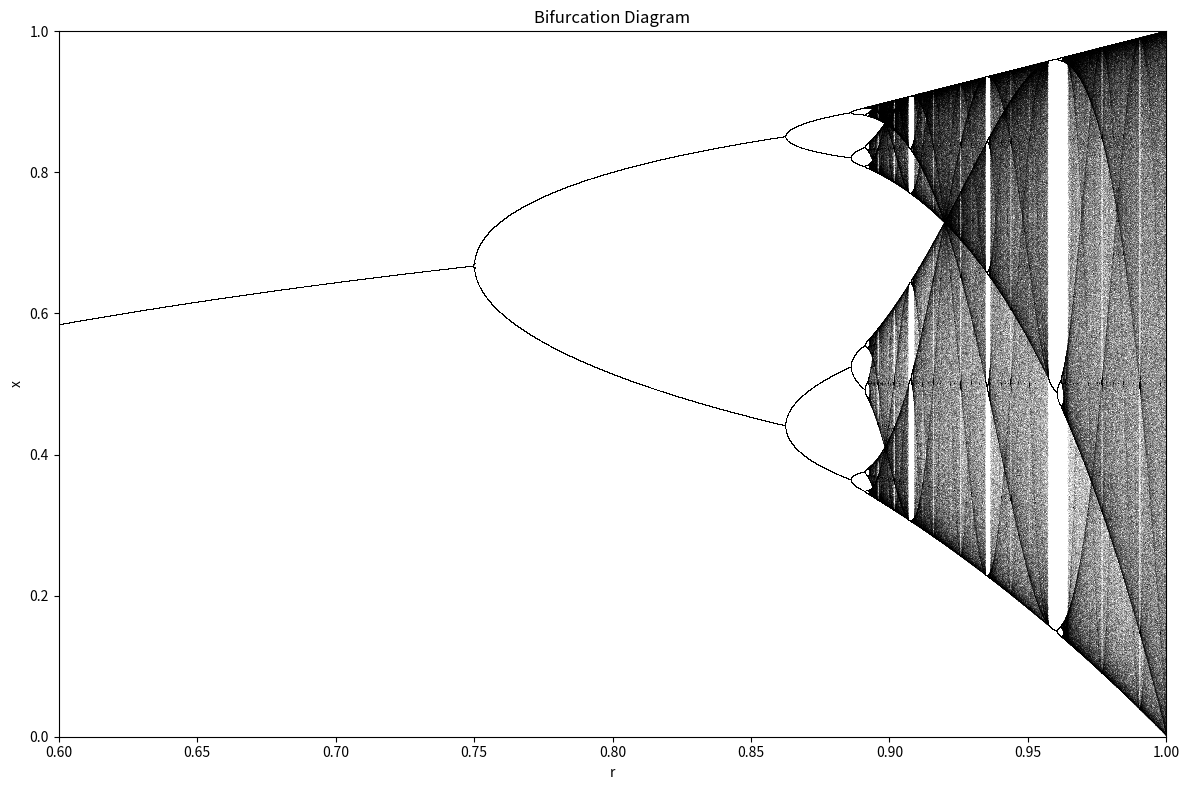

Python code for this plot:
import matplotlib.pyplot as plt
import numpy as np
P=np.linspace(0.6,1,20000)
X = []
Y = []
for u in P:

    m = np.random.random()
    for n in range(2000):
        m=(u*m)*(1-m)*4

    for n in range(300):
        m=(u*m)*(1-m)*4
        Y.append(m)
        X.append(u)

plt.figure(figsize=(12, 8))
plt.plot(X, Y, ',k', alpha=0.1)
plt.title("Bifurcation Diagram")
plt.xlabel("r")
plt.ylabel("x")
plt.xlim([0.6, 1.0])
plt.ylim([0, 1])
plt.tight_layout()
plt.show()